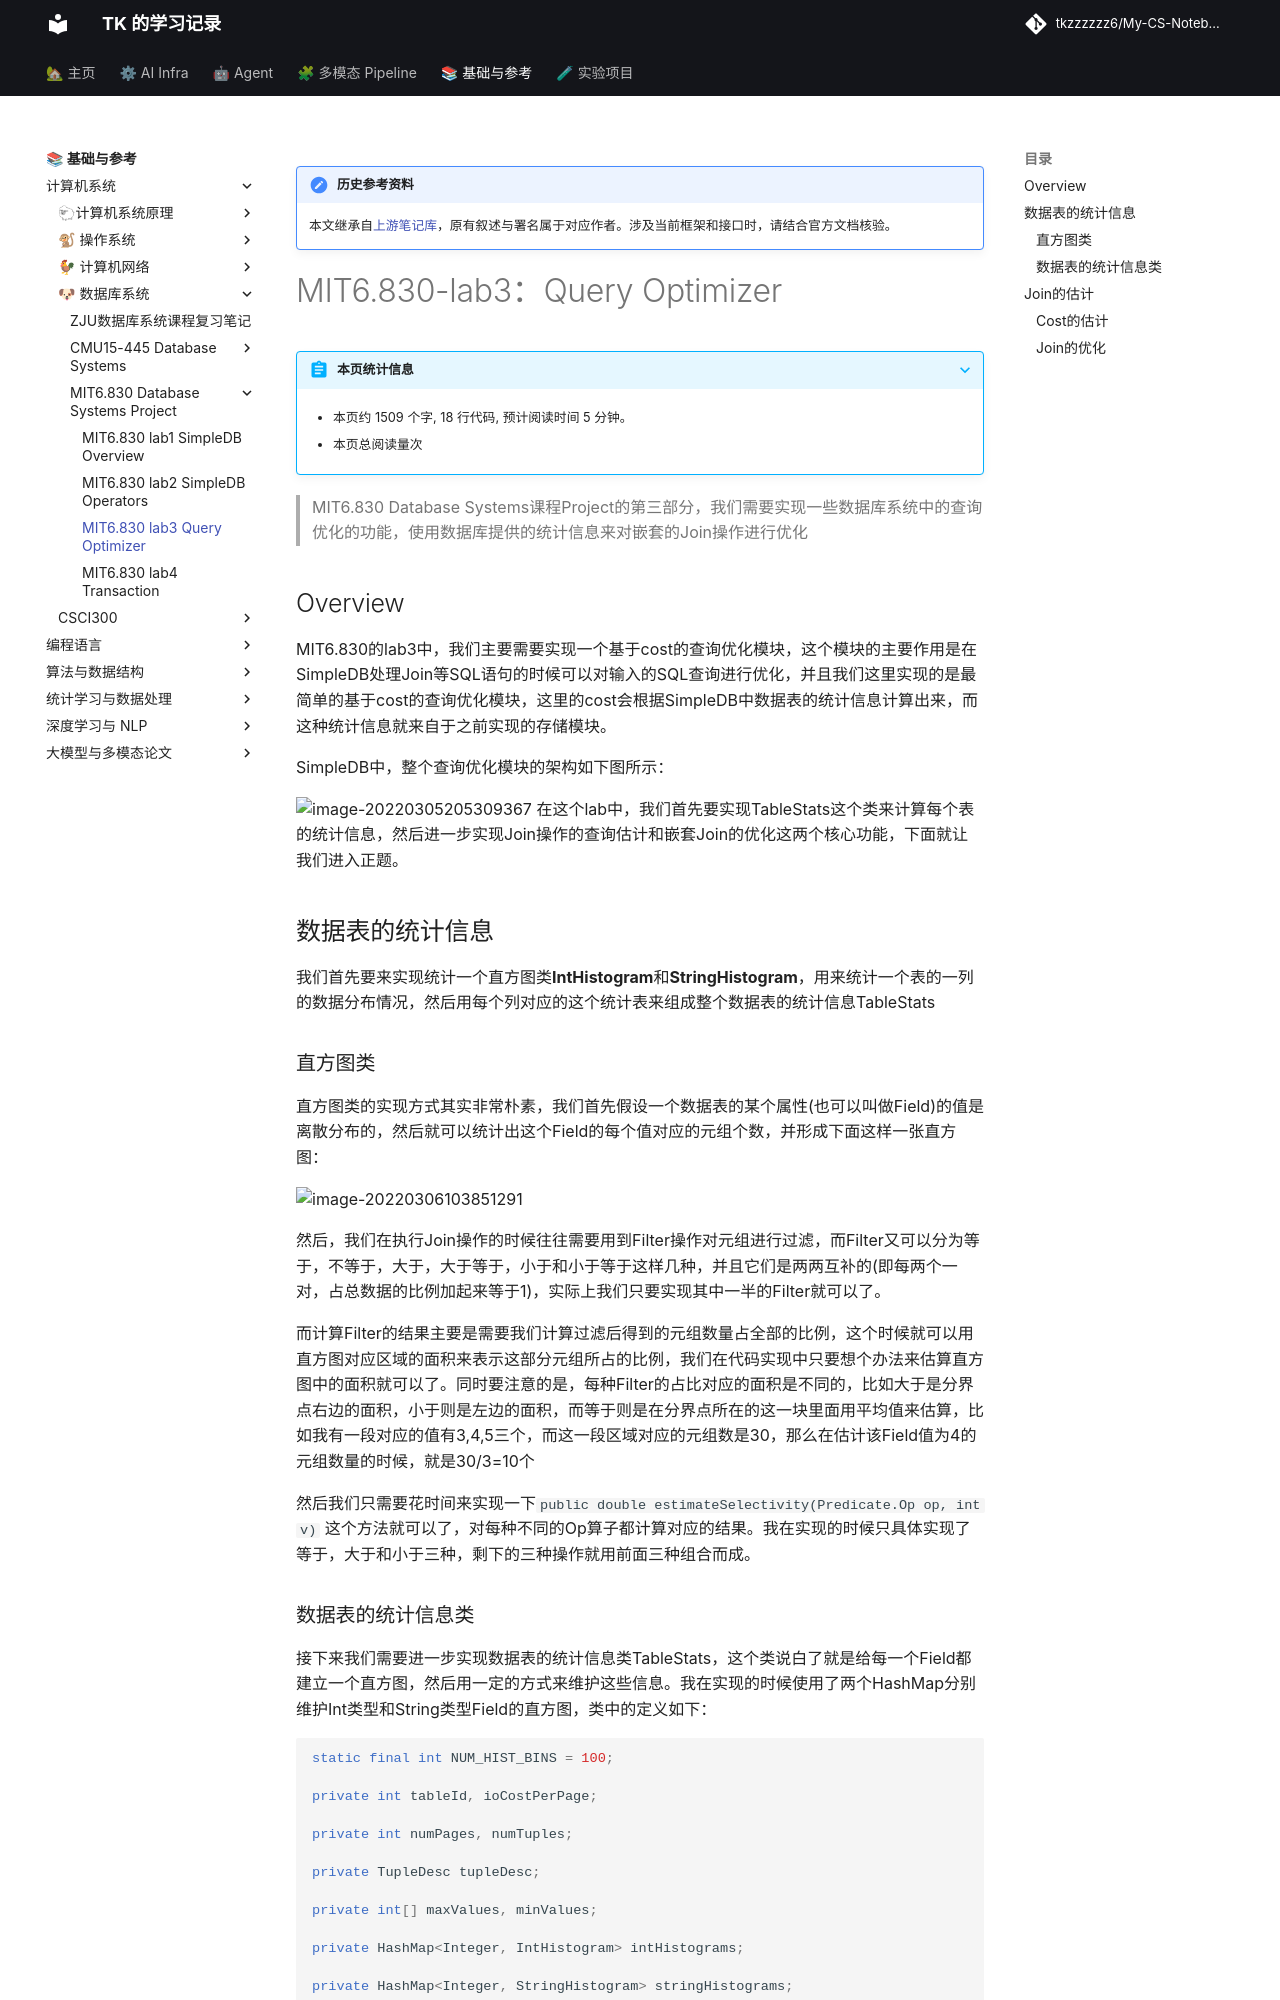

repository: tkzzzzzz6/My-CS-Notebook · page: DB/MIT6.830/MIT6.830-lab3-Query Optimizer/index.html · generator: mkdocs

!!! note "历史参考资料"
    本文继承自[上游笔记库](https://github.com/zwygit2025/My-CS-Notebook/blob/a94d023/docs/DB/MIT6.830/MIT6.830-lab3-Query%20Optimizer.md)，原有叙述与署名属于对应作者。涉及当前框架和接口时，请结合官方文档核验。

# MIT6.830-lab3：Query Optimizer

> MIT6.830 Database Systems课程Project的第三部分，我们需要实现一些数据库系统中的查询优化的功能，使用数据库提供的统计信息来对嵌套的Join操作进行优化

## Overview

MIT6.830的lab3中，我们主要需要实现一个基于cost的查询优化模块，这个模块的主要作用是在SimpleDB处理Join等SQL语句的时候可以对输入的SQL查询进行优化，并且我们这里实现的是最简单的基于cost的查询优化模块，这里的cost会根据SimpleDB中数据表的统计信息计算出来，而这种统计信息就来自于之前实现的存储模块。

SimpleDB中，整个查询优化模块的架构如下图所示：

![image-20220305205309367](./static/image-20220305205309367.png)
在这个lab中，我们首先要实现TableStats这个类来计算每个表的统计信息，然后进一步实现Join操作的查询估计和嵌套Join的优化这两个核心功能，下面就让我们进入正题。

## 数据表的统计信息

我们首先要来实现统计一个直方图类**IntHistogram**和**StringHistogram**，用来统计一个表的一列的数据分布情况，然后用每个列对应的这个统计表来组成整个数据表的统计信息TableStats

### 直方图类

直方图类的实现方式其实非常朴素，我们首先假设一个数据表的某个属性(也可以叫做Field)的值是离散分布的，然后就可以统计出这个Field的每个值对应的元组个数，并形成下面这样一张直方图：

![image-20220306103851291](./static/image-20220306103851291.png)


然后，我们在执行Join操作的时候往往需要用到Filter操作对元组进行过滤，而Filter又可以分为等于，不等于，大于，大于等于，小于和小于等于这样几种，并且它们是两两互补的(即每两个一对，占总数据的比例加起来等于1)，实际上我们只要实现其中一半的Filter就可以了。

而计算Filter的结果主要是需要我们计算过滤后得到的元组数量占全部的比例，这个时候就可以用直方图对应区域的面积来表示这部分元组所占的比例，我们在代码实现中只要想个办法来估算直方图中的面积就可以了。同时要注意的是，每种Filter的占比对应的面积是不同的，比如大于是分界点右边的面积，小于则是左边的面积，而等于则是在分界点所在的这一块里面用平均值来估算，比如我有一段对应的值有3,4,5三个，而这一段区域对应的元组数是30，那么在估计该Field值为4的元组数量的时候，就是30/3=10个

然后我们只需要花时间来实现一下`public double estimateSelectivity(Predicate.Op op, int v)` 这个方法就可以了，对每种不同的Op算子都计算对应的结果。我在实现的时候只具体实现了等于，大于和小于三种，剩下的三种操作就用前面三种组合而成。
